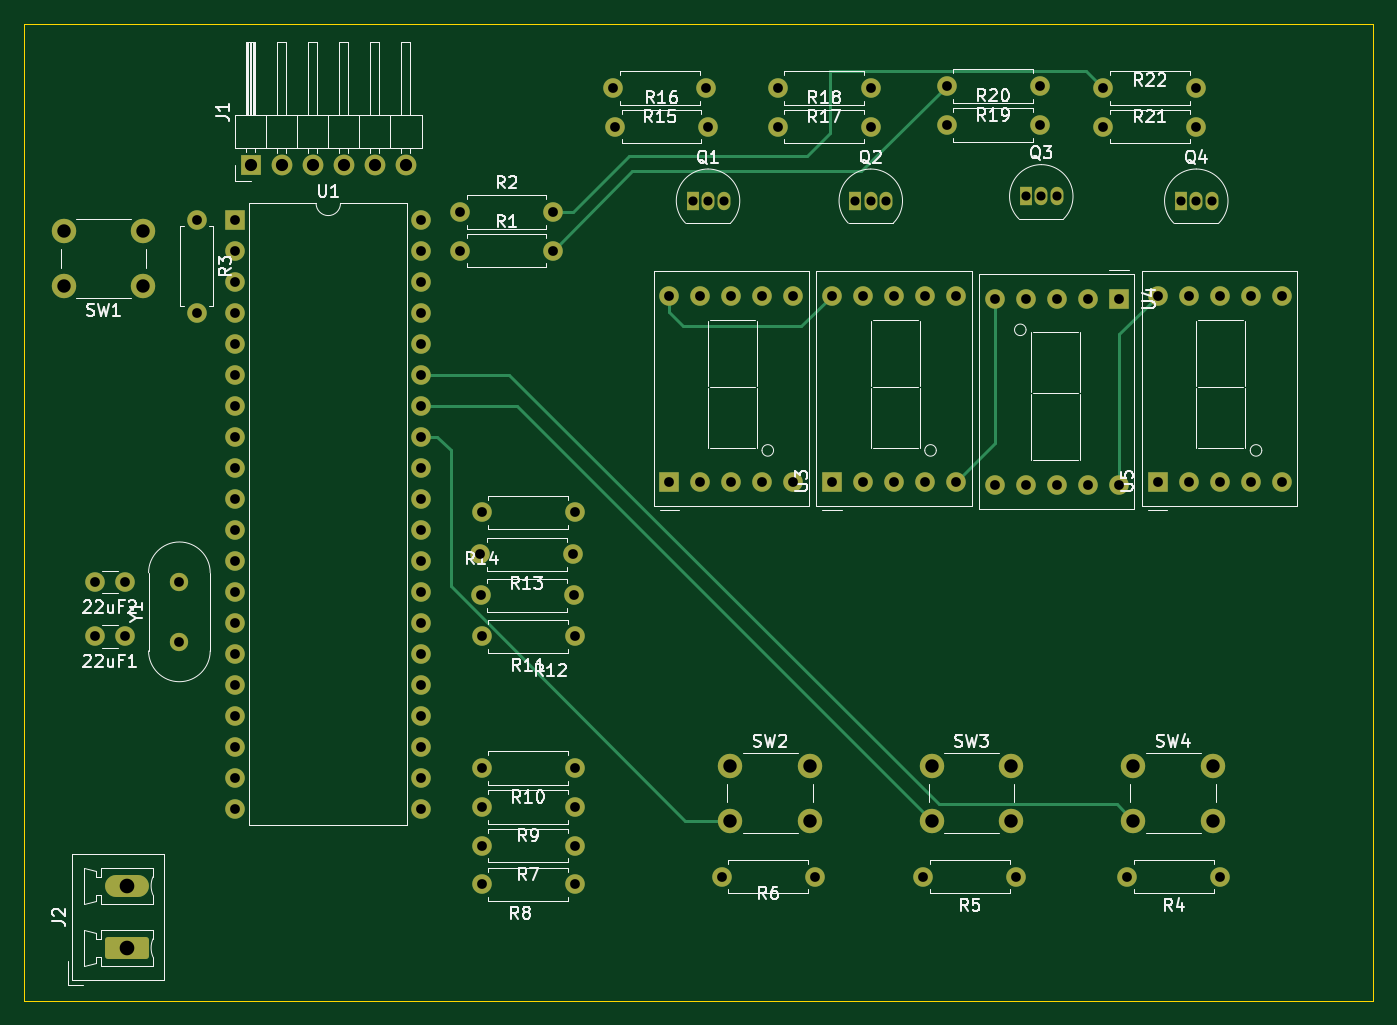
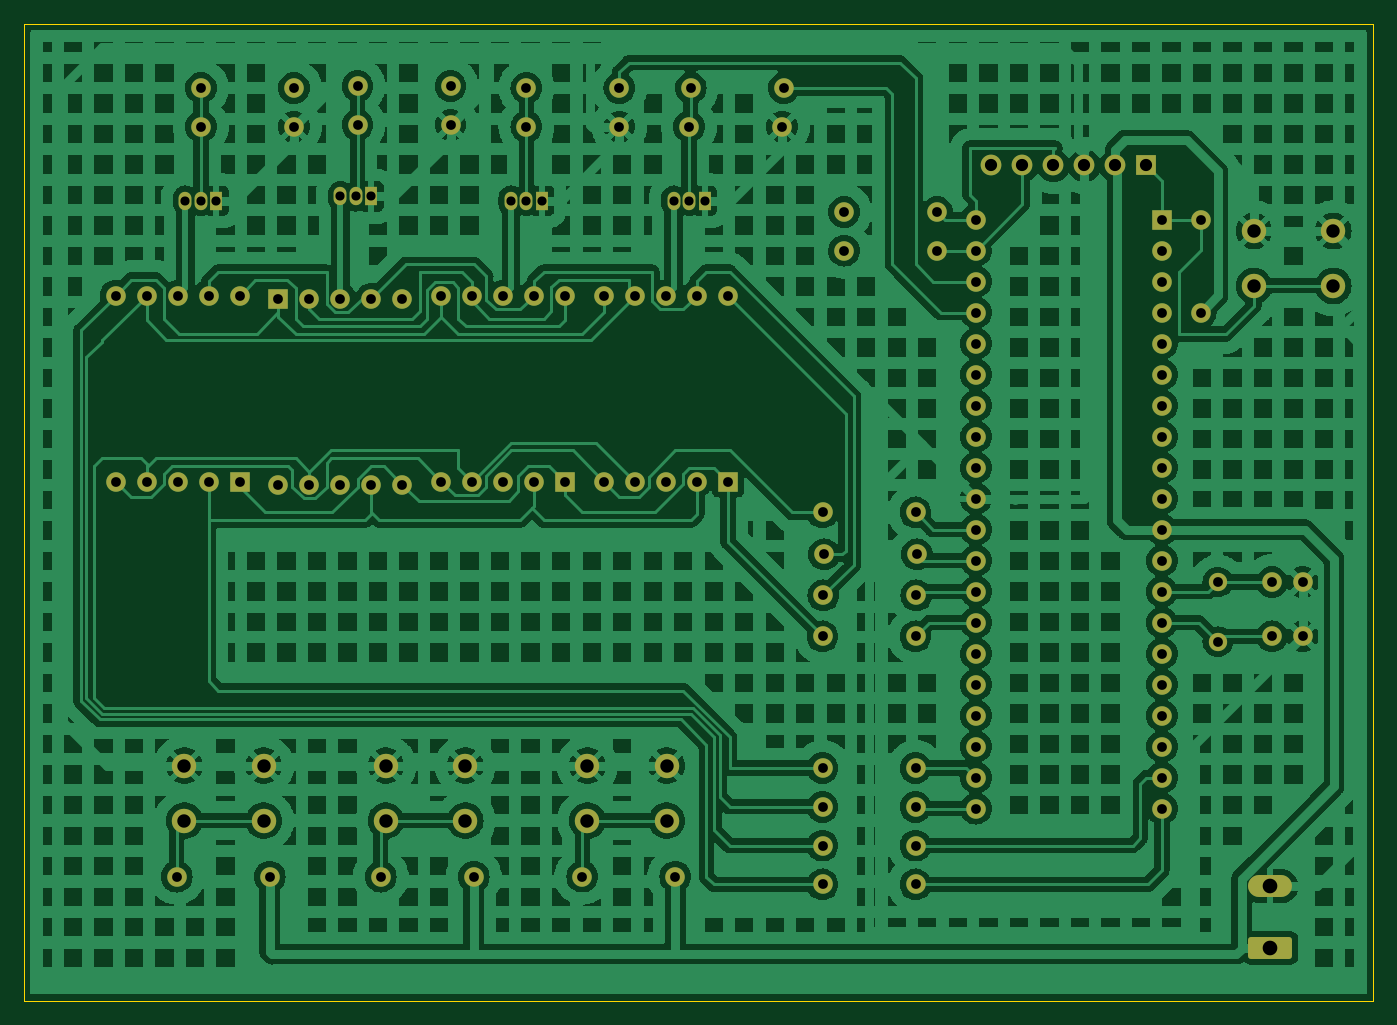
Circuit board: 10 layer files. Board 110.5 x 80.0 mm.
- bottom_copper: digital_clock-B_Cu.gbr (416788 bytes)
- bottom_mask: digital_clock-B_Mask.gbr (6463 bytes)
- paste: digital_clock-B_Paste.gbr (484 bytes)
- bottom_silk: digital_clock-B_Silkscreen.gbr (485 bytes)
- outline: digital_clock-Edge_Cuts.gbr (762 bytes)
- top_copper: digital_clock-F_Cu.gbr (13896 bytes)
- top_mask: digital_clock-F_Mask.gbr (6463 bytes)
- paste: digital_clock-F_Paste.gbr (484 bytes)
- top_silk: digital_clock-F_Silkscreen.gbr (67260 bytes)
- drill: digital_clock.drl (3110 bytes)

=== bottom_copper: digital_clock-B_Cu.gbr (416788 bytes, source omitted) ===
=== bottom_mask: digital_clock-B_Mask.gbr (6463 bytes, source omitted) ===
=== paste: digital_clock-B_Paste.gbr ===
%TF.GenerationSoftware,KiCad,Pcbnew,7.0.11+dfsg-1build4*%
%TF.CreationDate,2026-03-31T18:10:33-06:00*%
%TF.ProjectId,digital_clock,64696769-7461-46c5-9f63-6c6f636b2e6b,rev?*%
%TF.SameCoordinates,Original*%
%TF.FileFunction,Paste,Bot*%
%TF.FilePolarity,Positive*%
%FSLAX46Y46*%
G04 Gerber Fmt 4.6, Leading zero omitted, Abs format (unit mm)*
G04 Created by KiCad (PCBNEW 7.0.11+dfsg-1build4) date 2026-03-31 18:10:33*
%MOMM*%
%LPD*%
G01*
G04 APERTURE LIST*
G04 APERTURE END LIST*
M02*

=== bottom_silk: digital_clock-B_Silkscreen.gbr ===
%TF.GenerationSoftware,KiCad,Pcbnew,7.0.11+dfsg-1build4*%
%TF.CreationDate,2026-03-31T18:10:33-06:00*%
%TF.ProjectId,digital_clock,64696769-7461-46c5-9f63-6c6f636b2e6b,rev?*%
%TF.SameCoordinates,Original*%
%TF.FileFunction,Legend,Bot*%
%TF.FilePolarity,Positive*%
%FSLAX46Y46*%
G04 Gerber Fmt 4.6, Leading zero omitted, Abs format (unit mm)*
G04 Created by KiCad (PCBNEW 7.0.11+dfsg-1build4) date 2026-03-31 18:10:33*
%MOMM*%
%LPD*%
G01*
G04 APERTURE LIST*
G04 APERTURE END LIST*
M02*

=== outline: digital_clock-Edge_Cuts.gbr ===
%TF.GenerationSoftware,KiCad,Pcbnew,7.0.11+dfsg-1build4*%
%TF.CreationDate,2026-03-31T18:10:33-06:00*%
%TF.ProjectId,digital_clock,64696769-7461-46c5-9f63-6c6f636b2e6b,rev?*%
%TF.SameCoordinates,Original*%
%TF.FileFunction,Profile,NP*%
%FSLAX46Y46*%
G04 Gerber Fmt 4.6, Leading zero omitted, Abs format (unit mm)*
G04 Created by KiCad (PCBNEW 7.0.11+dfsg-1build4) date 2026-03-31 18:10:33*
%MOMM*%
%LPD*%
G01*
G04 APERTURE LIST*
%TA.AperFunction,Profile*%
%ADD10C,0.050000*%
%TD*%
G04 APERTURE END LIST*
D10*
X18280000Y-34777500D02*
X128770000Y-34777500D01*
X128770000Y-114787500D01*
X18280000Y-114787500D01*
X18280000Y-34777500D01*
X18280000Y-34777500D02*
X128770000Y-34777500D01*
X128770000Y-114787500D01*
X18280000Y-114787500D01*
X18280000Y-34777500D01*
M02*

=== top_copper: digital_clock-F_Cu.gbr (13896 bytes, source omitted) ===
=== top_mask: digital_clock-F_Mask.gbr (6463 bytes, source omitted) ===
=== paste: digital_clock-F_Paste.gbr ===
%TF.GenerationSoftware,KiCad,Pcbnew,7.0.11+dfsg-1build4*%
%TF.CreationDate,2026-03-31T18:10:33-06:00*%
%TF.ProjectId,digital_clock,64696769-7461-46c5-9f63-6c6f636b2e6b,rev?*%
%TF.SameCoordinates,Original*%
%TF.FileFunction,Paste,Top*%
%TF.FilePolarity,Positive*%
%FSLAX46Y46*%
G04 Gerber Fmt 4.6, Leading zero omitted, Abs format (unit mm)*
G04 Created by KiCad (PCBNEW 7.0.11+dfsg-1build4) date 2026-03-31 18:10:33*
%MOMM*%
%LPD*%
G01*
G04 APERTURE LIST*
G04 APERTURE END LIST*
M02*

=== top_silk: digital_clock-F_Silkscreen.gbr (67260 bytes, source omitted) ===
=== drill: digital_clock.drl ===
M48
; DRILL file {KiCad 7.0.11+dfsg-1build4} date mar 31 mar 2026 18:24:41
; FORMAT={-:-/ absolute / metric / decimal}
; #@! TF.CreationDate,2026-03-31T18:24:41-06:00
; #@! TF.GenerationSoftware,Kicad,Pcbnew,7.0.11+dfsg-1build4
; #@! TF.FileFunction,MixedPlating,1,2
FMAT,2
METRIC
; #@! TA.AperFunction,Plated,PTH,ComponentDrill
T1C0.750
; #@! TA.AperFunction,Plated,PTH,ComponentDrill
T2C0.800
; #@! TA.AperFunction,Plated,PTH,ComponentDrill
T3C1.000
; #@! TA.AperFunction,Plated,PTH,ComponentDrill
T4C1.100
; #@! TA.AperFunction,Plated,PTH,ComponentDrill
T5C1.200
%
G90
G05
T1
X73.025Y-49.255
X74.295Y-49.255
X75.565Y-49.255
X86.36Y-49.255
X87.63Y-49.255
X88.9Y-49.255
X100.33Y-48.895
X101.6Y-48.895
X102.87Y-48.895
X113.03Y-49.255
X114.3Y-49.255
X115.57Y-49.255
T2
X24.035Y-80.498
X24.035Y-84.942
X26.535Y-80.498
X26.535Y-84.942
X30.98Y-80.498
X30.98Y-85.377
X32.385Y-50.8
X32.385Y-58.42
X35.56Y-50.8
X35.56Y-53.34
X35.56Y-55.88
X35.56Y-58.42
X35.56Y-60.96
X35.56Y-63.5
X35.56Y-66.04
X35.56Y-68.58
X35.56Y-71.12
X35.56Y-73.66
X35.56Y-76.2
X35.56Y-78.74
X35.56Y-81.28
X35.56Y-83.82
X35.56Y-86.36
X35.56Y-88.9
X35.56Y-91.44
X35.56Y-93.98
X35.56Y-96.52
X35.56Y-99.06
X50.8Y-50.8
X50.8Y-53.34
X50.8Y-55.88
X50.8Y-58.42
X50.8Y-60.96
X50.8Y-63.5
X50.8Y-66.04
X50.8Y-68.58
X50.8Y-71.12
X50.8Y-73.66
X50.8Y-76.2
X50.8Y-78.74
X50.8Y-81.28
X50.8Y-83.82
X50.8Y-86.36
X50.8Y-88.9
X50.8Y-91.44
X50.8Y-93.98
X50.8Y-96.52
X50.8Y-99.06
X53.975Y-50.165
X53.975Y-53.34
X55.619Y-78.23
X55.682Y-81.586
X55.745Y-74.782
X55.745Y-84.942
X55.745Y-95.737
X55.745Y-98.912
X55.745Y-102.087
X55.745Y-105.262
X61.595Y-50.165
X61.595Y-53.34
X63.239Y-78.23
X63.302Y-81.586
X63.365Y-74.782
X63.365Y-84.942
X63.365Y-95.737
X63.365Y-98.912
X63.365Y-102.087
X63.365Y-105.262
X66.54Y-40.005
X66.675Y-43.18
X71.12Y-57.027
X71.12Y-72.267
X73.66Y-57.027
X73.66Y-72.267
X74.16Y-40.005
X74.295Y-43.18
X75.43Y-104.627
X76.2Y-57.027
X76.2Y-72.267
X78.74Y-57.027
X78.74Y-72.267
X80.01Y-40.005
X80.01Y-43.18
X81.28Y-57.027
X81.28Y-72.267
X83.05Y-104.627
X84.455Y-57.027
X84.455Y-72.267
X86.995Y-57.027
X86.995Y-72.267
X87.63Y-40.005
X87.63Y-43.18
X89.535Y-57.027
X89.535Y-72.267
X91.94Y-104.627
X92.075Y-57.027
X92.075Y-72.267
X93.845Y-39.858
X93.845Y-43.032
X94.615Y-57.027
X94.615Y-72.267
X97.79Y-57.273
X97.79Y-72.513
X99.56Y-104.627
X100.33Y-57.273
X100.33Y-72.513
X101.465Y-39.858
X101.465Y-43.032
X102.87Y-57.273
X102.87Y-72.513
X105.41Y-57.273
X105.41Y-72.513
X106.68Y-40.005
X106.68Y-43.18
X107.95Y-57.273
X107.95Y-72.513
X108.66Y-104.627
X111.125Y-57.027
X111.125Y-72.267
X113.665Y-57.027
X113.665Y-72.267
X114.3Y-40.005
X114.3Y-43.18
X116.205Y-57.027
X116.205Y-72.267
X116.28Y-104.627
X118.745Y-57.027
X118.745Y-72.267
X121.285Y-57.027
X121.285Y-72.267
T3
X36.83Y-46.355
X39.37Y-46.355
X41.91Y-46.355
X44.45Y-46.355
X46.99Y-46.355
X49.53Y-46.355
T4
X21.515Y-51.725
X21.515Y-56.225
X28.015Y-51.725
X28.015Y-56.225
X76.125Y-95.54
X76.125Y-100.04
X82.625Y-95.54
X82.625Y-100.04
X92.635Y-95.54
X92.635Y-100.04
X99.135Y-95.54
X99.135Y-100.04
X109.145Y-95.54
X109.145Y-100.04
X115.645Y-95.54
X115.645Y-100.04
T5
X26.67Y-105.392
X26.67Y-110.472
M30
